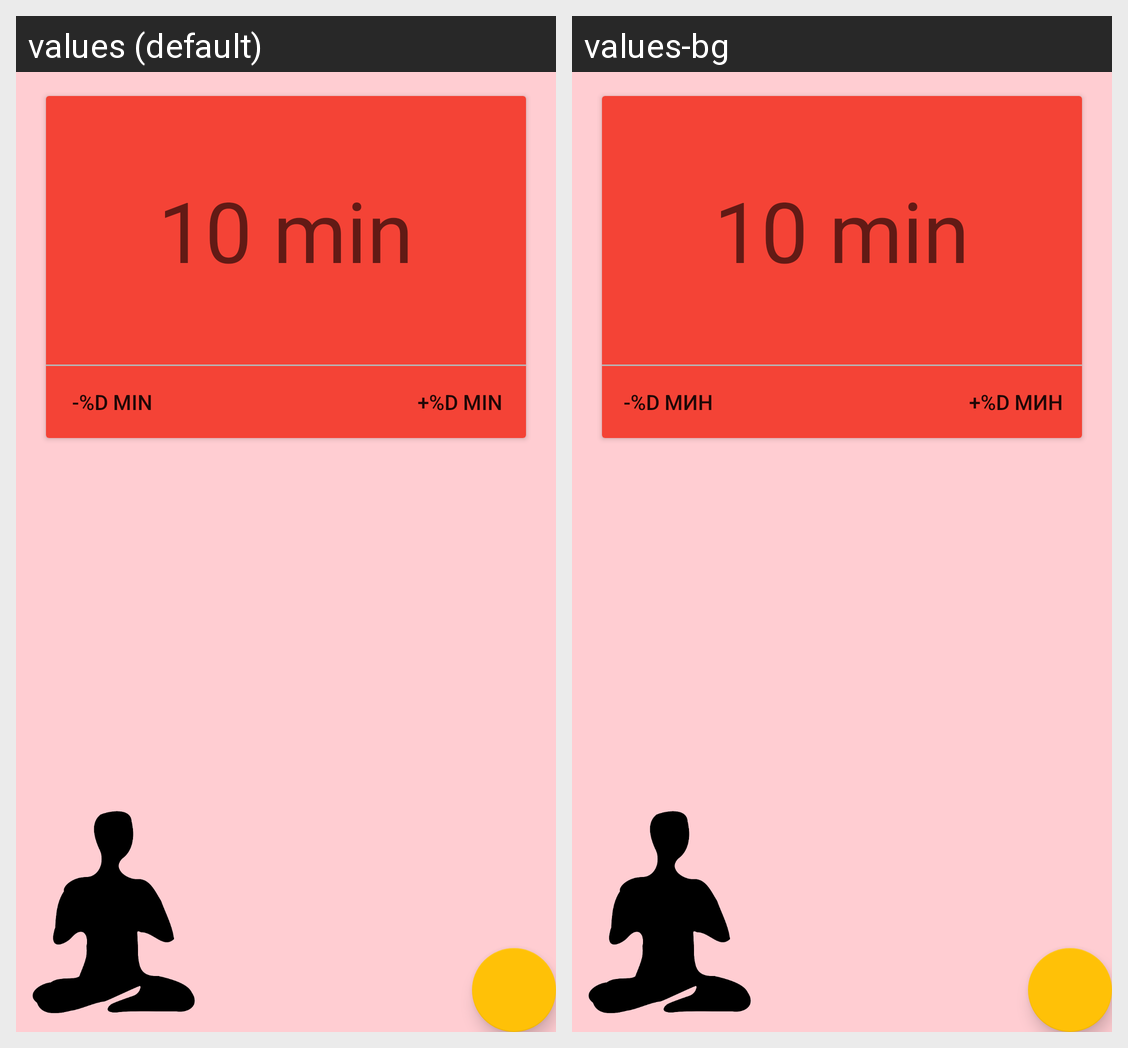

This grid shows one Android layout under two languages. Give, for every string resource on the screen, its name, the default text and each shown locale's text.
Android screen res/layout/fragment_sit.xml rendered under 2 locales, left to right: values (default), values-bg. Device: Nexus 5 (rendered at 1080×1920; each locale shown at half size, 540×960, under a caption strip naming it); theme AppTheme.
Strings drawn on this screen, with the default value and each locale's value (text and hints the layout hard-codes, and strings that could not be matched under every locale, appear in the picture but are not listed):

minus_x_min
  values: -%d min
  values-bg: -%d мин

plus_x_min
  values: +%d min
  values-bg: +%d мин
